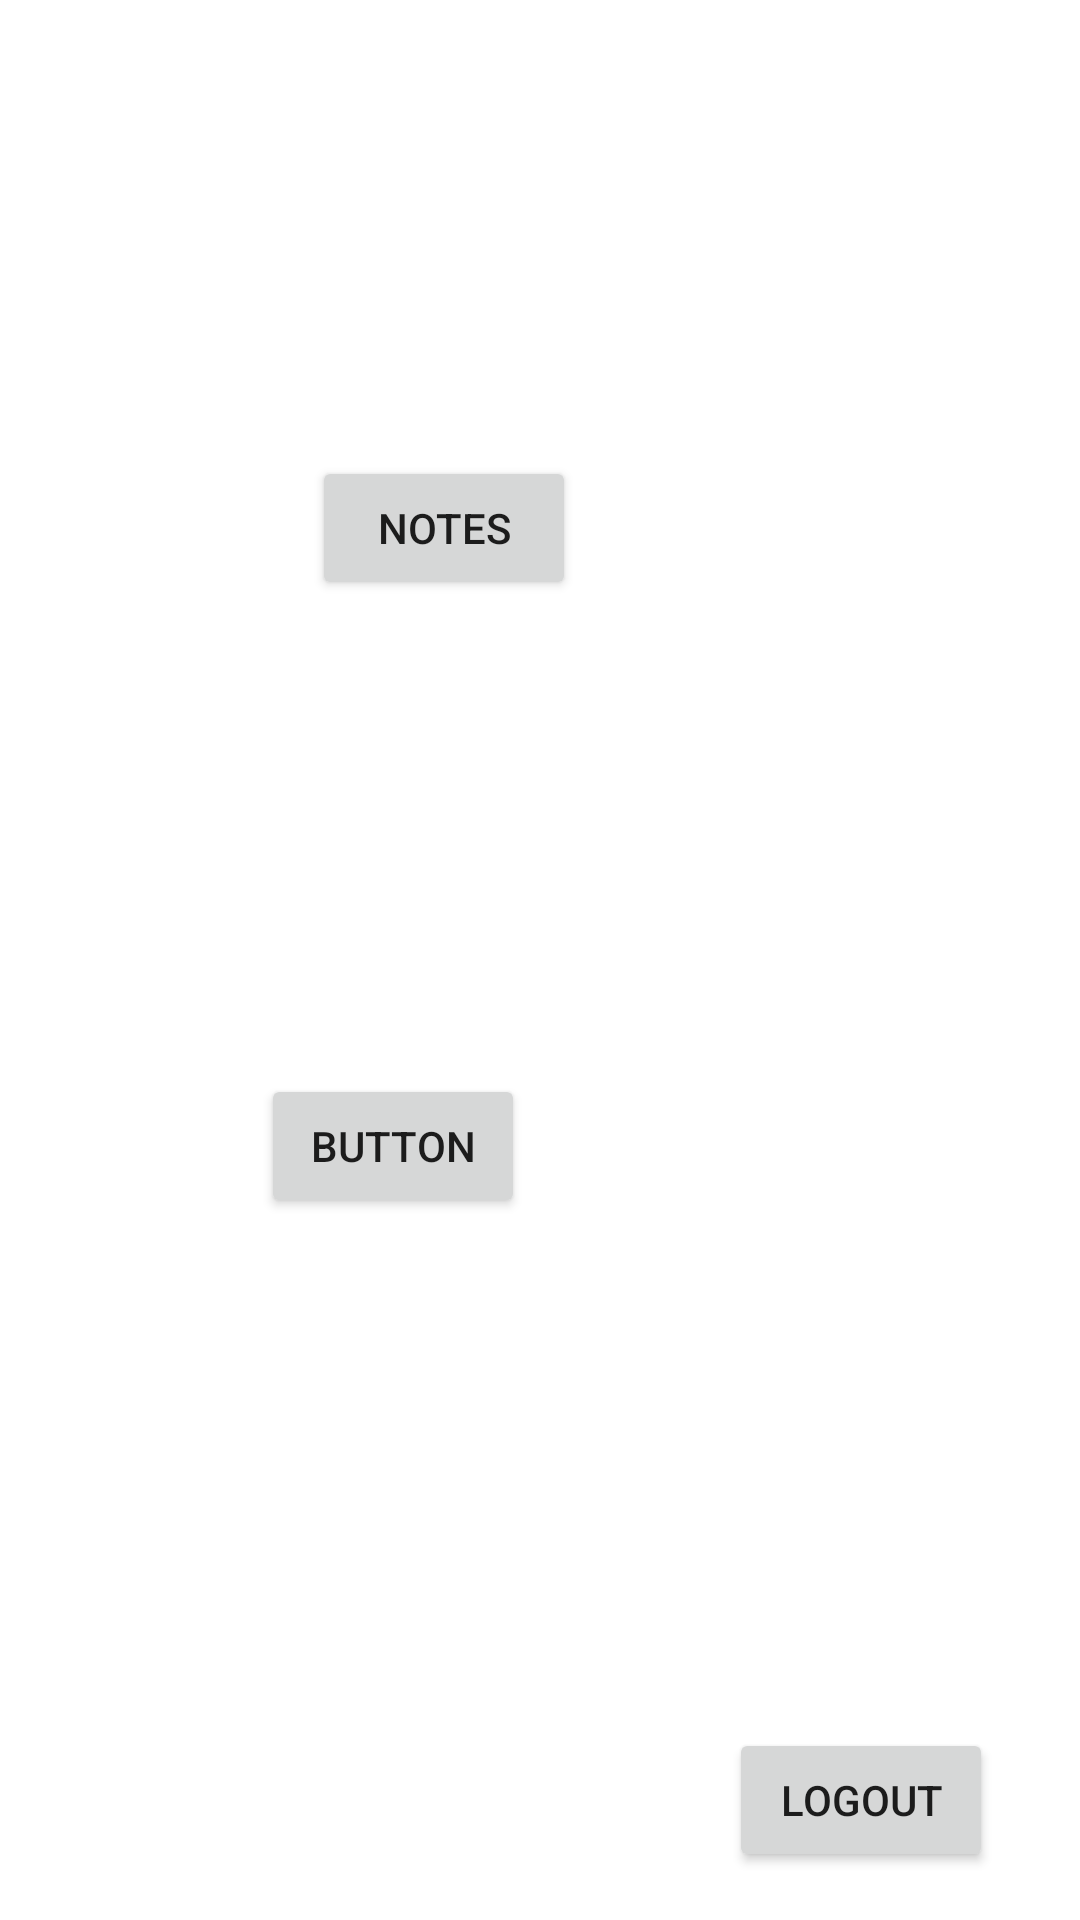

Write the Android layout XML for this screen, with the resource values it uses.
<!-- AndroidManifest.xml: application theme Theme.MyATLABProject1 -->
<!-- res/layout/activity_home_page.xml -->
<?xml version="1.0" encoding="utf-8"?>
<androidx.constraintlayout.widget.ConstraintLayout xmlns:android="http://schemas.android.com/apk/res/android"
    xmlns:app="http://schemas.android.com/apk/res-auto"
    xmlns:tools="http://schemas.android.com/tools"
    android:layout_width="match_parent"
    android:layout_height="match_parent"
    tools:context=".HomePage">

    <Button
        android:id="@+id/logout"
        android:layout_width="wrap_content"
        android:layout_height="wrap_content"
        android:layout_marginEnd="29dp"
        android:layout_marginBottom="16dp"
        android:text="Logout"
        app:layout_constraintBottom_toBottomOf="parent"
        app:layout_constraintEnd_toEndOf="parent" />

    <Button
        android:id="@+id/button"
        android:layout_width="wrap_content"
        android:layout_height="wrap_content"
        android:layout_marginEnd="185dp"
        android:layout_marginBottom="234dp"
        android:text="Button"
        app:layout_constraintBottom_toBottomOf="parent"
        app:layout_constraintEnd_toEndOf="parent" />

    <Button
        android:id="@+id/button2"
        android:layout_width="wrap_content"
        android:layout_height="wrap_content"
        android:layout_marginTop="152dp"
        android:layout_marginEnd="168dp"
        android:text="notes"
        app:layout_constraintEnd_toEndOf="parent"
        app:layout_constraintTop_toTopOf="parent" />
</androidx.constraintlayout.widget.ConstraintLayout>
<!-- resources referenced by this layout -->
<resources>
  <style name="Theme.MyATLABProject1" parent="Theme.MaterialComponents.DayNight.DarkActionBar">
          
          <item name="colorPrimary">@color/purple_500</item>
          <item name="colorPrimaryVariant">@color/purple_700</item>
          <item name="colorOnPrimary">@color/white</item>
          
          <item name="colorSecondary">@color/teal_200</item>
          <item name="colorSecondaryVariant">@color/teal_700</item>
          <item name="colorOnSecondary">@color/black</item>
          
          <item name="android:statusBarColor" tools:targetApi="l">?attr/colorPrimaryVariant</item>
          
      </style>
  <color name="purple_500">#FF6200EE</color>
  <color name="purple_700">#FF3700B3</color>
  <color name="white">#FFFFFFFF</color>
  <color name="teal_200">#FF03DAC5</color>
  <color name="teal_700">#FF018786</color>
  <color name="black">#FF000000</color>
</resources>
